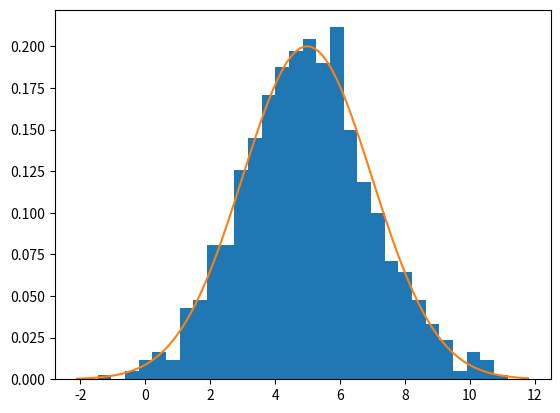

Write the Python code that produced this figure.
# import networkx as nx
# import matplotlib.pyplot as plt

# G = nx.complete_graph(10)
# # G.subgraph: Node [0, 1, 2]가 존재하는 subgraph를 리턴 
# subG = nx.subgraph(G, nbunch = [2,5,7]).copy()
# # G.edge_subgraph: Edge [(0, 1), (1, 2)]가 존재하는 subgraph를 리턴. 
# EdgeSubG = G.edge_subgraph([(0, 1), (1, 2)])

# print(G.edges(nbunch = [2,5,7]))

# for i in range(10):
#     if i != 2 and i!= 5 and i!=7:
#         subG.add_node(i)
# pos = nx.circular_layout(subG)

# nx.draw(subG, pos)
# plt.show()








# import numpy as np

# b = (np.array([2, 3, 4, 5, 7]), np.array([0, 1, 2, 3, 2, 4, 2, 0, 1]))

# a=np.array([[2,3,4],
#             [5,4,7],
#            [4,2,3]])

# unique_array=np.unique(a,return_counts=True)

# print(unique_array)




# from __future__ import print_function
# import numpy as np
# import matplotlib.pyplot as plt
# from scipy.optimize import curve_fit
# xdata = [ -10.0, -9.0, -8.0, -7.0, -6.0, -5.0, -4.0, -3.0, -2.0, -1.0, 0.0, 1.0, 2.0, 3.0, 4.0, 5.0, 6.0, 7.0, 8.0, 9.0, 10.0]
# ydata = [1.2, 4.2, 6.7, 8.3, 10.6, 11.7, 13.5, 14.5, 15.7, 16.1, 16.6, 16.0, 15.4, 14.4, 14.2, 12.7, 10.3, 8.6, 6.1, 3.9, 2.1]

# # Recast xdata and ydata into numpy arrays so we can use their handy features
# xdata = np.asarray(xdata)
# ydata = np.asarray(ydata)
# plt.plot(xdata, ydata, 'o')

# # Define the Gaussian function
# def Gauss(x, A, B):
# 	y = A*np.exp(-1*B*x**2)
# 	return y
# parameters, covariance = curve_fit(Gauss, xdata, ydata)

# fit_A = parameters[0]
# fit_B = parameters[1]


# print(covariance)
# perr = np.sqrt(np.diag(covariance))
# print(perr)
# fit_y = Gauss(xdata, fit_A, fit_B)
# plt.plot(xdata, ydata, 'o', label='data')
# plt.plot(xdata, fit_y, '-', label='fit')
# plt.legend()
# plt.show()





# import numpy as np
# from scipy.stats import norm
# import matplotlib.pyplot as plt


# # Generate some data for this demonstration.
# data = norm.rvs(10.0, 2.5, size=500)
# print(data)
# # Fit a normal distribution to the data:
# mu, std = norm.fit(data)

# # Plot the histogram.
# plt.hist(data, bins=25, density=True, alpha=0.6, color='g')

# # Plot the PDF.
# xmin, xmax = plt.xlim()
# x = np.linspace(xmin, xmax, 100)
# p = norm.pdf(x, mu, std)
# plt.plot(x, p, 'k', linewidth=2)
# title = "Fit results: mu = %.2f,  std = %.2f" % (mu, std)
# plt.title(title)

# plt.show()




import numpy as np
from scipy.stats import norm
import matplotlib.pyplot as plt

data = np.random.normal(loc=5.0, scale=2.0, size=1000)
mean,std=norm.fit(data)
print(data)
print(mean,std)

plt.hist(data, bins=30, density=True)
xmin, xmax = plt.xlim()
x = np.linspace(xmin, xmax, 100)
y = norm.pdf(x, mean, std)
plt.plot(x, y)
plt.show()